Run: headless pygame with SDL's dummy video driver; simulated clock (each Clock.tick advances the game by its frame time, no real sleeping); random seed 0; keys injected as events and as key.get_pressed() state; mouse plan: one left click at the window centre at the start of phase 2, then a move to the lower-right quarter at the start of phase 3.
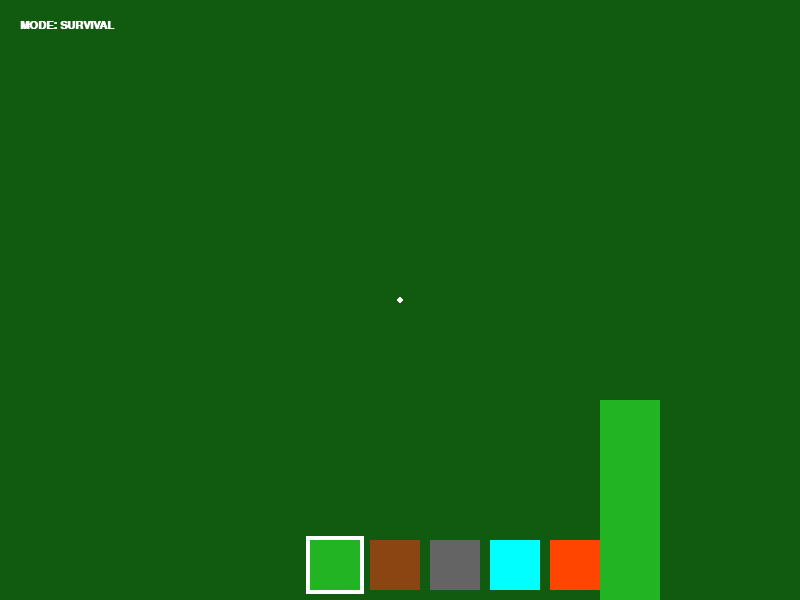
Frame 1 of 4 · flips 1–60 · no input
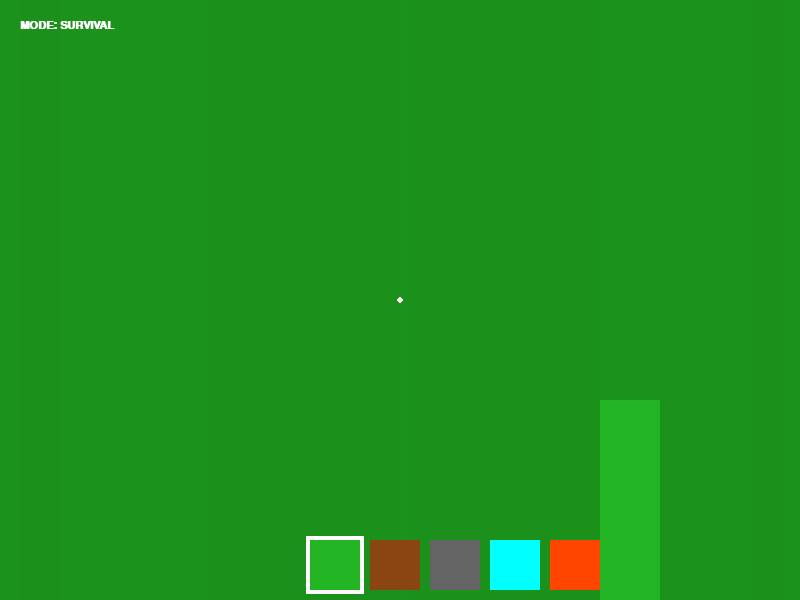
Frame 2 of 4 · flips 61–180 · clicked the window centre · tapped SPACE, RETURN · held RIGHT (→), D
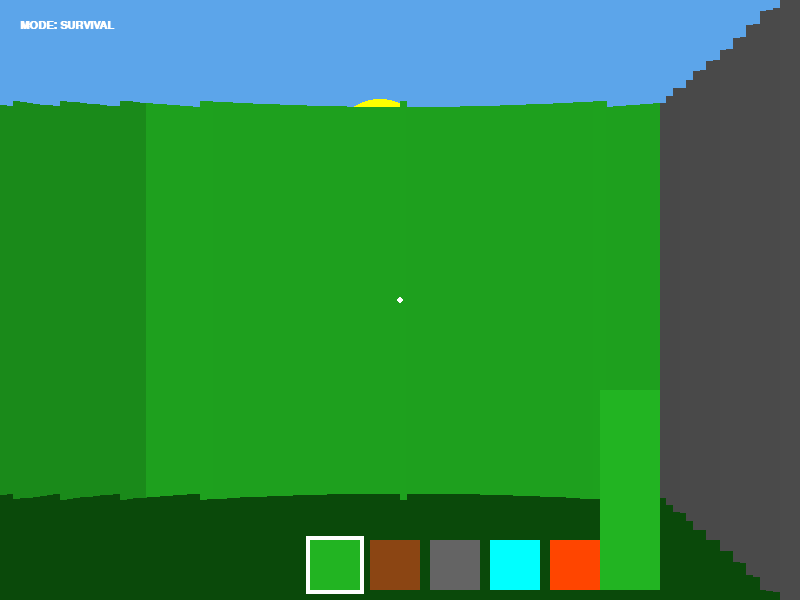
Frame 3 of 4 · flips 181–300 · moved the mouse to the lower-right quarter · held DOWN (↓), S
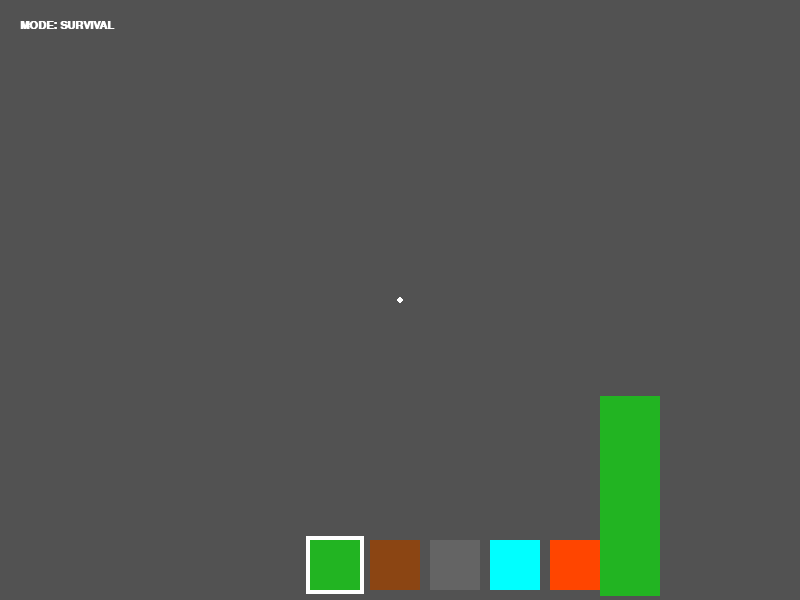
Frame 4 of 4 · flips 301–420 · held LEFT (←), A, UP (↑), W

The pygame program that drew these frames:

import pygame, sys, math, random

pygame.init()
width, height = 800, 600
screen = pygame.display.set_mode((width, height))
pygame.display.set_caption("3D Minecraft - Master Realism (Blue Sky)")
clock = pygame.time.Clock()
font = pygame.font.SysFont("Arial", 16, bold=True)

# Lock Mouse
pygame.mouse.set_visible(False)
pygame.event.set_grab(True)

# --- WORLD GEN ---
world_size = 32
world_map = [[0 for _ in range(world_size)] for _ in range(world_size)]
noise_map = [[random.uniform(0.8, 1.2) for _ in range(world_size)] for _ in range(world_size)]
stars = [(random.randint(0, width), random.randint(0, height // 2)) for _ in range(60)]

for x in range(world_size):
    for y in range(world_size):
        if x == 0 or x == world_size-1 or y == 0 or y == world_size-1:
            world_map[y][x] = 3 # Stone Wall
        else:
            calc = math.sin(x * 0.4) * math.cos(y * 0.4)
            if calc > 0.2: world_map[y][x] = 1   # Grass
            elif calc < -0.3: world_map[y][x] = 2 # Dirt

# --- PLAYER ---
px, py, pz = 16.5, 16.5, 0.0
v_angle = 0.0
p_pitch = 0.0
v_z = 0.0
walk_bob = 0.0
game_mode = "SURVIVAL"
is_flying = False
last_jump = 0
selected_block = 1

# --- REAL COLORS (Green/Blue) ---
BLOCK_COLORS = {
    1: (34, 180, 34),   # Bright Green Grass
    2: (139, 69, 19),   # Brown Dirt
    3: (100, 100, 100), # Grey Stone
    4: (0, 255, 255),   # Cyan Diamond
    5: (255, 69, 0)     # Orange Lava
}

game_time = 0.0
day_len = 2000.0

while True:
    game_time += 1
    cycle = (math.sin(game_time / 300) + 1) / 2
    
    # Sky: Blue to Black
    sr, sg, sb = int(100*cycle), int(180*cycle), int(255*cycle)
    screen.fill((max(10, sr), max(10, sg), max(20, sb)))

    # Stars (Night)
    if cycle < 0.4:
        for sx, sy in stars:
            if random.randint(0,10) > 2: pygame.draw.circle(screen, (255,255,255), (sx, sy), 1)

    # Sun/Moon
    sun_x = int((game_time % day_len) / day_len * width * 4) % (width + 200) - 100
    sun_y = 100 + int(math.sin(game_time / 200) * 50) + int(p_pitch * 0.5)
    sun_col = (255, 255, 0) if cycle > 0.5 else (220, 220, 220)
    pygame.draw.circle(screen, sun_col, (sun_x, sun_y), 50)

    # Ground
    fg = int(80 * cycle)
    pygame.draw.rect(screen, (10, max(20, fg), 10), (0, height//2 + int(p_pitch), width, height//2 - int(p_pitch)))

    # --- EVENTS ---
    current_time = pygame.time.get_ticks()
    for event in pygame.event.get():
        if event.type == pygame.QUIT: pygame.quit(); sys.exit()
        if event.type == pygame.KEYDOWN:
            if event.key == pygame.K_ESCAPE: pygame.event.set_grab(False); pygame.mouse.set_visible(True)
            if event.key == pygame.K_c: 
                game_mode = "CREATIVE" if game_mode == "SURVIVAL" else "SURVIVAL"
                is_flying = (game_mode == "CREATIVE")
            if event.key == pygame.K_SPACE:
                if game_mode == "CREATIVE":
                    if current_time - last_jump < 300: is_flying = not is_flying; v_z = 0
                    else: 
                        if is_flying: pz += 0.5 
                        else: v_z = 2.0
                    last_jump = current_time
                else:
                    if pz <= 0: v_z = 2.0
            if event.key >= pygame.K_1 and event.key <= pygame.K_5:
                selected_block = event.key - pygame.K_0

        if event.type == pygame.MOUSEBUTTONDOWN and pygame.event.get_grab():
            tx, ty = int(px + math.cos(v_angle)*1.5), int(py + math.sin(v_angle)*1.5)
            if 0<=tx<32 and 0<=ty<32:
                if event.button == 1: world_map[ty][tx] = 0
                elif event.button == 3 and world_map[ty][tx] == 0: world_map[ty][tx] = selected_block

    # --- INPUT ---
    if pygame.event.get_grab():
        mx, my = pygame.mouse.get_rel()
        v_angle += mx * 0.0035
        p_pitch -= my * 0.8; p_pitch = max(-300, min(300, p_pitch))

    keys = pygame.key.get_pressed()
    speed = 0.2 if is_flying else 0.08
    if keys[pygame.K_LSHIFT]: speed *= 1.8
    if keys[pygame.K_w] or keys[pygame.K_s]: walk_bob += 0.25
    else: walk_bob = 0

    ca, sa = math.cos(v_angle), math.sin(v_angle)
    dx, dy = 0, 0
    if keys[pygame.K_w]: dx += ca; dy += sa
    if keys[pygame.K_s]: dx -= ca; dy -= sa
    if keys[pygame.K_d]: dx -= sa; dy += ca
    if keys[pygame.K_a]: dx += sa; dy -= ca

    if dx!=0 or dy!=0:
        if 0<=int(px+dx)<32 and world_map[int(py)][int(px+dx)]==0: px += dx
        if 0<=int(py+dy)<32 and world_map[int(py+dy)][int(px)]==0: py += dy

    if is_flying:
        if keys[pygame.K_SPACE]: pz += 0.15
        if keys[pygame.K_LCTRL]: pz -= 0.15
    else:
        pz += v_z * 0.04; v_z -= 0.15
        if pz <= 0: pz, v_z = 0, 0

    # --- RENDER ---
    for i in range(120):
        ra = (v_angle - 0.5) + (i/120) * 1.0
        dist = 0; hit = 0; b_type = 0; tx, ty = 0, 0
        sr, cr = math.sin(ra), math.cos(ra)
        
        while hit == 0 and dist < 20:
            dist += 0.05
            cx, cy = int(px + cr*dist), int(py + sr*dist)
            if cx < 0 or cx >= 32 or cy < 0 or cy >= 32: hit, b_type = 1, 3
            elif world_map[cy][cx] > 0: hit, b_type = 1, world_map[cy][cx]; tx, ty = cx, cy
        
        dist = max(0.1, dist * math.cos(ra - v_angle))
        h = int(height / dist)
        ch = int(pz * (height/2) / dist) + int(p_pitch)
        
        base = BLOCK_COLORS.get(b_type, (255,255,255))
        grit = noise_map[ty][tx] if hit else 1
        br = max(0.2, cycle)
        fog = max(0.1, 1 - dist/16)
        c = (min(255, int(base[0]*grit*fog*br)), min(255, int(base[1]*grit*fog*br)), min(255, int(base[2]*grit*fog*br)))
        
        pygame.draw.rect(screen, c, (i*(width/120), (height//2 - h//2) + ch, width/120 + 1, h))

    # --- HAND ---
    hc = BLOCK_COLORS[selected_block]
    off = math.sin(walk_bob) * 10
    pygame.draw.rect(screen, hc, (width-200, height-200+off, 60, 200))
    
    # --- HUD ---
    for i in range(1, 6):
        c = BLOCK_COLORS[i]
        rx = width//2 - 150 + (i*60)
        if selected_block == i: pygame.draw.rect(screen, (255,255,255), (rx-4, height-64, 58, 58))
        pygame.draw.rect(screen, c, (rx, height-60, 50, 50))

    screen.blit(font.render(f"MODE: {game_mode}", 1, (255,255,255)), (20,20))
    pygame.draw.circle(screen, (255,255,255), (width//2, height//2), 3)
    pygame.display.flip(); clock.tick(60)
